pico-8 play session: no input (idle), after a click and taps of 🅾, ❎, 🅾+❎, 🅾 in the second before t = 0

[t = 1 s] idle ~1s (no d-pad/buttons)
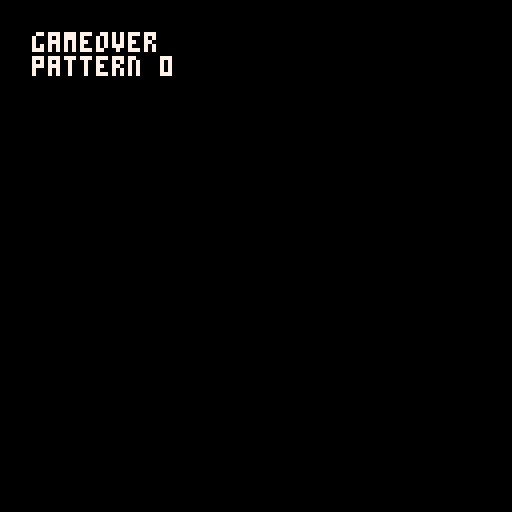

pico-8 cartridge
version 42
__lua__
music(0)
function _draw() cls() print("gameover\npattern "..stat(54),8,8,7) end
